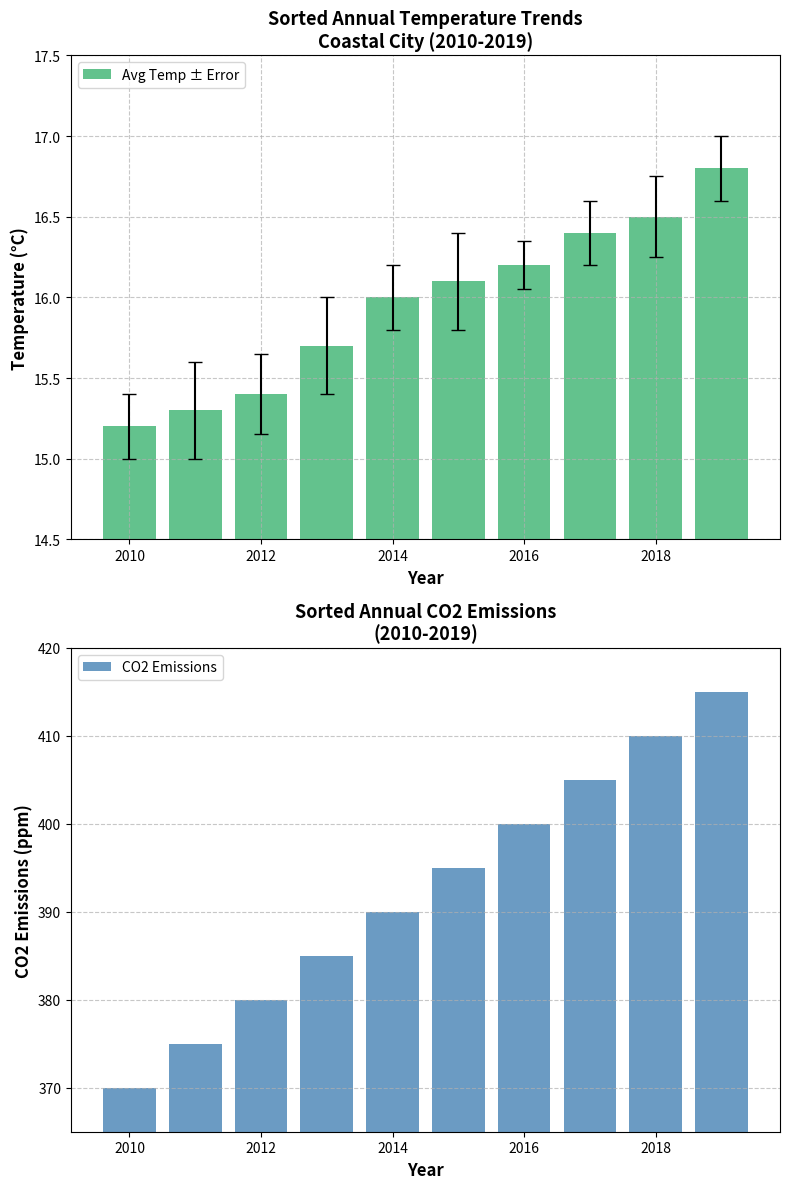

Generate this figure with matplotlib:
import matplotlib.pyplot as plt
import numpy as np

# Data
years = np.arange(2010, 2020)
avg_temperatures = np.array([15.2, 15.3, 15.4, 15.7, 16.0, 16.1, 16.2, 16.4, 16.5, 16.8])
temperature_errors = np.array([0.2, 0.3, 0.25, 0.3, 0.2, 0.3, 0.15, 0.2, 0.25, 0.2])
co2_emissions = np.array([370, 375, 380, 385, 390, 395, 400, 405, 410, 415])

# Sort data for bar charts (ascending for temperatures, descending for CO2 emissions)
sorted_indices_temp = np.argsort(avg_temperatures)
sorted_years_temp = years[sorted_indices_temp]
sorted_avg_temperatures = avg_temperatures[sorted_indices_temp]
sorted_temperature_errors = temperature_errors[sorted_indices_temp]

sorted_indices_co2 = np.argsort(-co2_emissions)
sorted_years_co2 = years[sorted_indices_co2]
sorted_co2_emissions = co2_emissions[sorted_indices_co2]

# Create the figure and subplots
fig, (ax1, ax2) = plt.subplots(2, 1, figsize=(8, 12))

# Temperature plot with sorted data and error bars
ax1.bar(sorted_years_temp, sorted_avg_temperatures, yerr=sorted_temperature_errors,
        color='mediumseagreen', alpha=0.8, label='Avg Temp ± Error', capsize=5)
ax1.set_xlabel('Year', fontsize=12, fontweight='bold')
ax1.set_ylabel('Temperature (°C)', fontsize=12, fontweight='bold')
ax1.set_title('Sorted Annual Temperature Trends\nCoastal City (2010-2019)', fontsize=13, fontweight='bold')
ax1.grid(True, linestyle='--', alpha=0.7)
ax1.set_ylim(14.5, 17.5)
ax1.legend(loc='upper left', fontsize=10)

# CO2 emissions plot with sorted data
ax2.bar(sorted_years_co2, sorted_co2_emissions, color='steelblue', alpha=0.8, label='CO2 Emissions')
ax2.set_xlabel('Year', fontsize=12, fontweight='bold')
ax2.set_ylabel('CO2 Emissions (ppm)', fontsize=12, fontweight='bold')
ax2.set_title('Sorted Annual CO2 Emissions\n(2010-2019)', fontsize=13, fontweight='bold')
ax2.grid(True, linestyle='--', alpha=0.7, axis='y')
ax2.set_ylim(365, 420)
ax2.legend(loc='upper left', fontsize=10)

plt.tight_layout()
plt.show()
